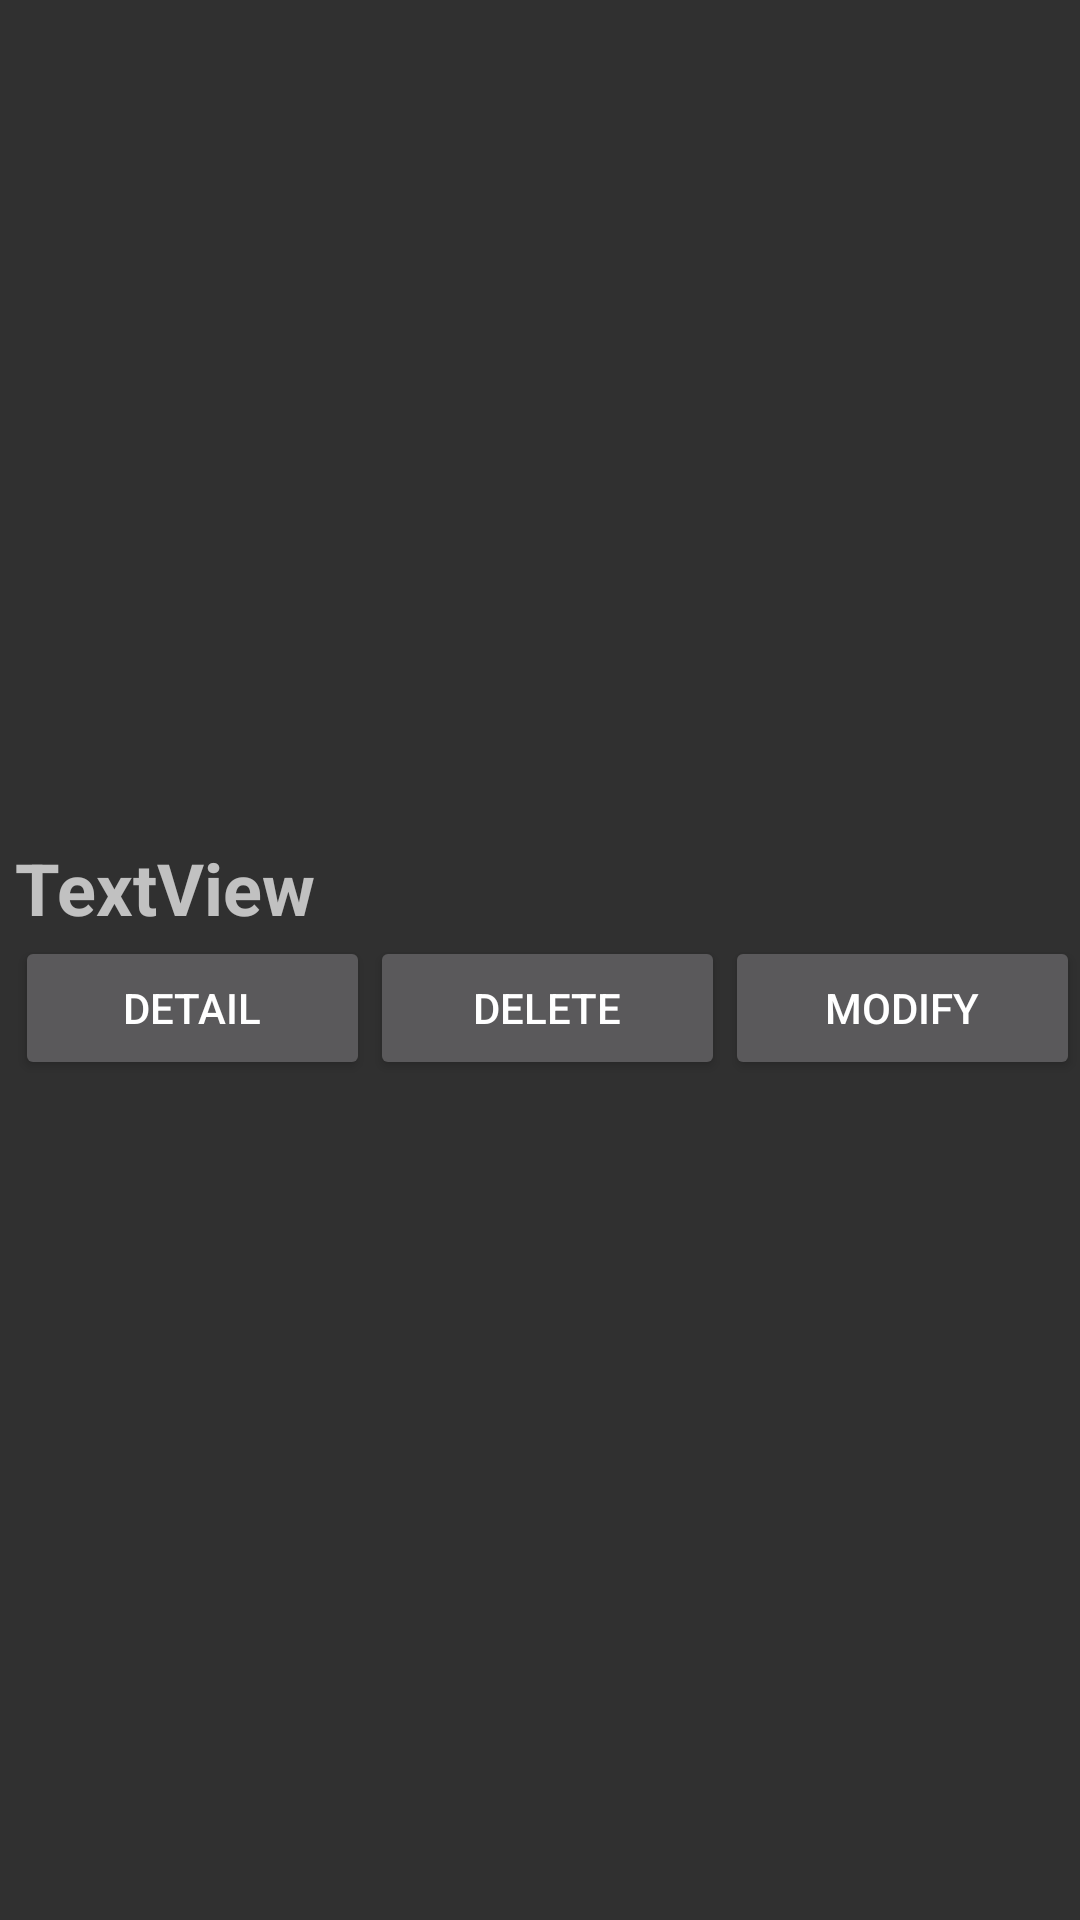

Reconstruct the res/layout file that produces this screen, plus the resources it refers to.
<!-- AndroidManifest.xml: application theme Theme.AppCompat -->
<!-- res/layout/list_view_row.xml -->
<?xml version="1.0" encoding="utf-8"?>
<LinearLayout xmlns:android="http://schemas.android.com/apk/res/android"
    xmlns:app="http://schemas.android.com/apk/res-auto"
    xmlns:tools="http://schemas.android.com/tools"
    android:layout_width="match_parent"
    android:layout_height="wrap_content"
    android:layout_gravity="center_horizontal|end"
    android:gravity="center_vertical"
    android:paddingStart="5dp">

    <ImageView
        android:id="@+id/sport_Icon_ID"
        android:layout_width="wrap_content"
        android:layout_height="wrap_content"
        android:layout_weight="1"
        tools:src="@tools:sample/avatars" />

    <LinearLayout
        android:id="@+id/sport_Info"
        android:layout_width="match_parent"
        android:layout_height="match_parent"
        android:layout_weight="1"
        android:gravity="center_vertical"
        android:orientation="vertical">

        <TextView
            android:id="@+id/sport_Name_ID"
            android:layout_width="match_parent"
            android:layout_height="wrap_content"
            android:text="TextView"
            android:textSize="24sp"
            android:textStyle="bold" />

        <LinearLayout
            android:layout_width="match_parent"
            android:layout_height="wrap_content"
            android:orientation="horizontal">

            <Button
                android:id="@+id/detail_btn"
                android:layout_width="0dp"
                android:layout_height="wrap_content"
                android:layout_weight="1"
                android:text="@string/btn_detail" />

            <Button
                android:id="@+id/delete_btn"
                android:layout_width="0dp"
                android:layout_height="wrap_content"
                android:layout_weight="1"
                android:text="@string/btn_delete" />

            <Button
                android:id="@+id/modify_btn"
                android:layout_width="0dp"
                android:layout_height="wrap_content"
                android:layout_weight="1"
                android:text="@string/btn_modify" />

        </LinearLayout>

    </LinearLayout>

</LinearLayout>
<!-- resources referenced by this layout -->
<resources>
  <string name="btn_delete">Delete</string>
  <string name="btn_detail">Detail</string>
  <string name="btn_modify">Modify</string>
</resources>
